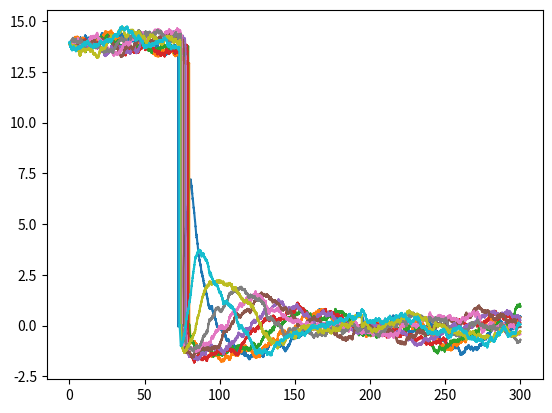

This chart was generated by the following Python code:
import sys
from collections import Counter
import random
import math

from copy import deepcopy

class Vehicle:
    def __init__(self, accelerator):
        self.position = 0.0
        self.velocity = 0.0
        self.accelerator = accelerator
        self.crashed = False

# This ain't no technological breakdown, oh no, this is the RoadToHell
# https://www.youtube.com/watch?v=gUUdQfnshJ4
class RoadToHell:
    def __init__(self, length=100.0):
        self.length = length
        self.vehicles = []

    def spread_equally(self):
        n = len(self.vehicles)
        for i, v in enumerate(self.vehicles):
            v.position = i/n*self.length

        self.vehicles.sort(key=lambda x: x.position)

    def add_vehicle(self, accelerator):
        v = Vehicle(accelerator)
        self.vehicles.append(v)
        return v
    
    def step(self, dt):
        n = len(self.vehicles)
        for i, v in enumerate(self.vehicles):
            lv = self.vehicles[(i+1)%n]
            dx = lv.position - v.position
            dv = lv.velocity - v.velocity

            normalizer = 0.0
            if dx < 0 or n < 2:
                normalizer = self.length
                dx += normalizer
            
            accel = v.accelerator(dt, v.velocity, dx, dv)

            v.velocity += accel*dt
            v.position += v.velocity*dt
            dx = (lv.position + normalizer) - (v.position)
            
            if dx < 0 and n > 1: # TODO: Can the first car crash!?
                v.position = lv.position
                v.velocity = 0.0

def target_distance_accelerator(dt, v, dx, dv):
    target_distance = 5.0
    acceleration_magnitude = 1.0
    if dx > target_distance:
        return acceleration_magnitude
    else:
        return -acceleration_magnitude

def target_speed_accelerator(dt, v, dx, dv):
    target_velocity = 50.0/3.6
    acceleration_magnitude = 1.0
    if v < target_velocity:
        return acceleration_magnitude
    else:
        return -acceleration_magnitude

def dv_accelerator(dt, v, dx, dv):
    gain = 0.1
    accel = gain*dv
    return accel

def lagger(f, lag_n):
    history = []
    def accel(*args):
        nonlocal history
        history.insert(0, args)
        history = history[:lag_n]
        return f(*history[-1])
    return accel

def noiser(f, noise_std):
    return lambda *args: f(*args) + random.gauss(0, noise_std)

def demo():
    dur = 300
    dt = 1/100
    lag = int(1/dt)
    noise = 1.0
    start_velocity = 50/3.6
    
    hell = RoadToHell()
    base_a = dv_accelerator
    
    n_vehicles = 10
    for i in range(n_vehicles):
        a = base_a
        a = lagger(a, lag)
        a = noiser(a, noise)
        v = hell.add_vehicle(a)
        v.velocity = start_velocity
    hell.spread_equally()
    times = []
    velocity_log = []

    for i in range(int(dur/dt)):
        times.append(i*dt)
        velocities = []
        for v in hell.vehicles:
            velocities.append(v.velocity)
        velocity_log.append(velocities)
        hell.step(dt)
    
    import numpy as np
    import matplotlib.pyplot as plt
    velocity_log = np.array(velocity_log)
    plt.plot(times, velocity_log)
    plt.show()

if __name__ == "__main__":
    demo()
